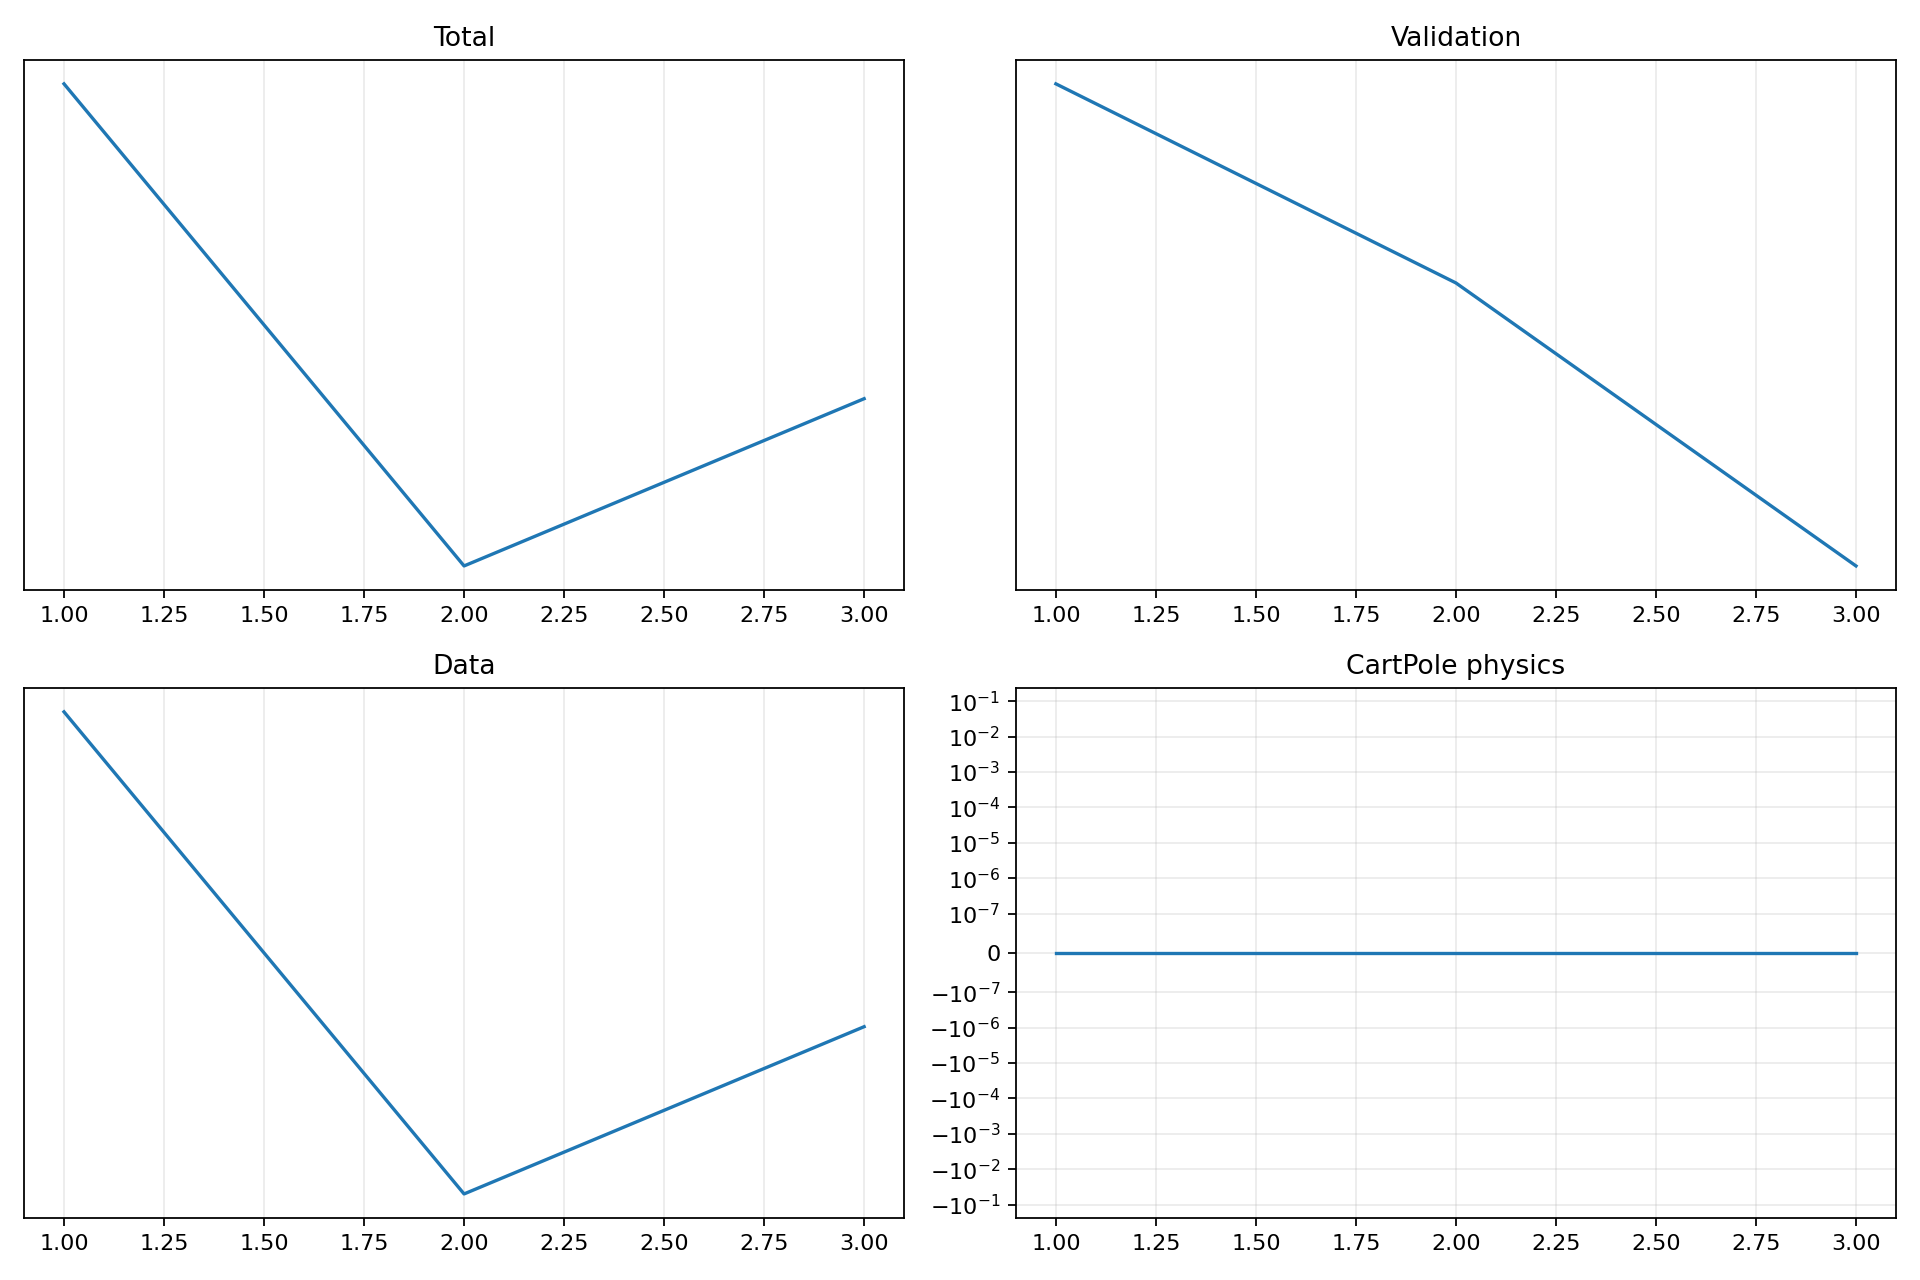

Source data for this figure (header and first rows):
epoch, validation_forecast_mse, train_total, train_data, train_cartpole_physics, train_rotation_physics
1, 5.175, 6.326, 6.326, 0.0, 0.0
2, 4.576, 5.573, 5.573, 0.0, 0.0
3, 3.842, 5.824, 5.824, 0.0, 0.0
